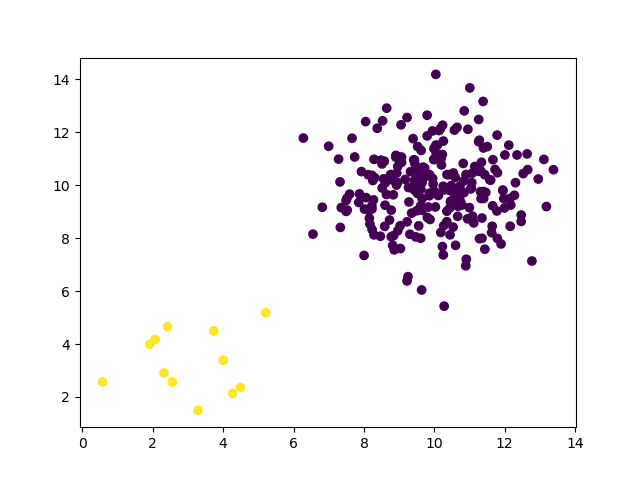

The file beside this chart, header and first rows:
feature_0, feature_1, label
2.079, 3.947, 1.0
2.489, 3.282, 1.0
1.126, 1.651, 1.0
4.091, 3.692, 1.0
1.782, 4.286, 1.0
1.909, 3.02, 1.0
2.52, 2.077, 1.0
4.168, 4.685, 1.0
3.178, 4.526, 1.0
2.719, 3.108, 1.0
3.131, 1.843, 1.0
3.499, 3.71, 1.0
9.755, 7.608, 0.0
10.52, 7.857, 0.0
8.853, 10.19, 0.0
8.912, 10.36, 0.0
9.68, 7.694, 0.0
10.24, 10.83, 0.0
11.43, 9.482, 0.0
9.913, 7.886, 0.0
12.78, 12.13, 0.0
9.955, 9.823, 0.0
5.856, 11.46, 0.0
10.8, 11.15, 0.0
9.427, 9.336, 0.0
8.253, 11.1, 0.0
11.77, 11.59, 0.0
10.26, 9.538, 0.0
8.512, 9.008, 0.0
10.66, 9.598, 0.0
12.32, 11.63, 0.0
9.149, 8.281, 0.0
9.224, 11.51, 0.0
9.259, 10.77, 0.0
9.2, 10.49, 0.0
10.75, 11.39, 0.0
12.03, 11.85, 0.0
9.25, 9.792, 0.0
8.34, 9.667, 0.0
10.03, 9.429, 0.0
9.288, 11.46, 0.0
11.28, 10.56, 0.0
8.193, 10.28, 0.0
9.457, 11.86, 0.0
7.451, 9.21, 0.0
9.17, 9.34, 0.0
11.35, 6.673, 0.0
9.706, 11.2, 0.0
11.39, 9.223, 0.0
9.039, 10.49, 0.0
10.21, 10.1, 0.0
4.624, 8.406, 0.0
8.779, 10.91, 0.0
7.962, 8.52, 0.0
9.782, 8.179, 0.0
10.91, 9.446, 0.0
12.59, 9.109, 0.0
9.185, 11.14, 0.0
9.073, 12.14, 0.0
10.68, 9.57, 0.0
... 196 more rows
